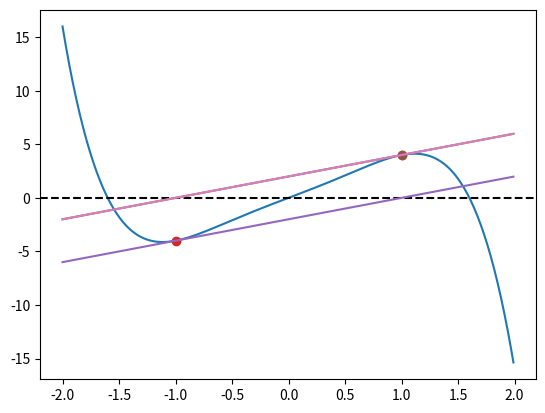

This figure's Python source:
import numpy as np
import math 
import matplotlib.pyplot as plt
import time


def F(x) :
    #F = abs(x)**(1./3.)*np.sign(x)
    # if x < 0:
    #     x = abs(x)
    #     F = x**(1/3)*(-1)
    # else :
    #     F = x**(1/3)
    #F = x**2
    F = -x**5. + x**3. + 4.*x
    return F

def f(x) :
    #3f = 1./3.*abs(x)**(-2./3.)
    #f = 2*x
    f = -5.*x**4. + 3*x**2. + 4.
    return f
def tangent(x,xn) :
    tangent = f(xn)*x + (F(xn) - f(xn)*xn)
    return tangent
alpha = 1.0
x_tot = np.arange(-2,2,0.01)
x0 = 1.0

plt.plot(x_tot,F(x_tot))
plt.axhline(y=0.0, color='black', linestyle='--')
plt.pause(1.0)
plt.plot(x0,F(x0), marker="o")
plt.pause(0.5)
plt.plot(x_tot,tangent(x_tot,x0))

plt.pause(1)
x1 = x0 - alpha*F(x0)/f(x0)
plt.plot(x1,F(x1), marker="o")
plt.pause(0.5)
plt.plot(x_tot,tangent(x_tot,x1))
plt.pause(1)
x2 = x1 - alpha*F(x1)/f(x1)
plt.plot(x2,F(x2), marker="o")
plt.pause(0.5)
plt.plot(x_tot,tangent(x_tot,x2))
plt.pause(1)
plt.show()
# x = 1.
# count = 0
# exit()
# while  (abs(F(x)) > 10**(-8) or count>1e3):
#     x = x - alpha*F(x)/f(x)
#     count = count + 1
#     print(x)
#     delta = 0.0